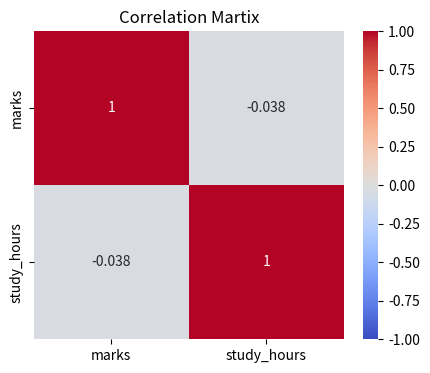

Generate this figure with matplotlib:
import matplotlib.pyplot as plt
import numpy as np
import seaborn as sns
import pandas as pd

np.random.seed(42)

df = pd.DataFrame({
    'marks':       np.random.randint(40,100,100),
    'study_hours': np.random.uniform(2,10,100),
    'city':        np.random.choice(['Jakarta', 'Qualalampur', 'Quwait'],100),
    'gender':      np.random.choice(['Male','Female'],100)
})

#   Correlation Heatmap - critical in data science

plt.figure(figsize=(5,4))
sns.heatmap(df[['marks','study_hours']].corr(),annot=True,cmap='coolwarm', vmin=-1,vmax=1)
plt.title('Correlation Martix')
plt.show()
